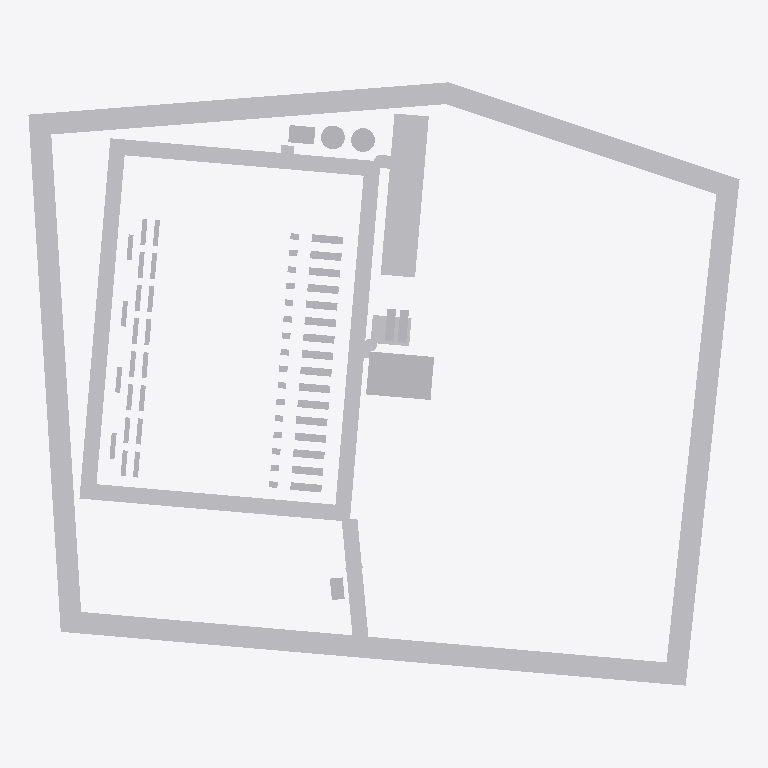
Plan cut of the same IFC building model at storey 'Ground' (level 0.00 m, cut at 1.40 m), seen from above with north up, elements coloured by IFC class: 69 other elements (light grey). Cut surfaces are drawn darker.
Extent 330.0 m × 280.0 m × 7.0 m (x, y, z). Storeys (1): Ground at 0.00 m. Elements (69): 20 IfcChiller, 16 IfcElectricGenerator, 16 IfcTransformer, 7 IfcCivilElement, 5 IfcBuildingElementProxy, 4 IfcTank, 1 IfcGeographicElement.

HEADER;
FILE_DESCRIPTION(('ViewDefinition[DesignTransferView]'),'2;1');
FILE_NAME('/dev/null','2026-11-20T09:48:43+00:00',(''),(''),'IfcOpenShell 0.9.0.post1','IfcOpenShell 0.9.0.post1','Nobody');
FILE_SCHEMA(('IFC4'));
ENDSEC;
DATA;
#1=IFCPROJECT('2BnvcOjKTC8h2Pzyi4z6$j',$,'Example DC campus - Building 1',$,$,$,$,(#10),#5);
#12=IFCSITE('2qFvlhuvfFDhS$zBLjUtpG',$,'Example greenfield site',$,$,#22,$,$,$,$,$,$,$,$);
#13=IFCBUILDING('1nZMj$crv6xx4JTgeheZJN',$,'Example DC campus - Building 1 - option A',$,$,#27,$,$,$,$,$,$);
#14=IFCBUILDINGSTOREY('2bdlvlaGb4mgmA1N46yT5O',$,'Ground',$,$,#32,$,$,$,$);
#3150=IFCGEOGRAPHICELEMENT('1AqGwqiGD0O9NBc2xSKa_t',$,'Landscape buffer',$,$,#3177,#3168,'LAND',.TERRAIN.);
#2965=IFCCIVILELEMENT('0zTl17R5TFkRUiZbXd4rpb',$,'Perimeter road',$,$,#2992,#2983,'RD-RING');
#2928=IFCCIVILELEMENT('2gvAH1mN10_hrnpPFBDC9G',$,'Parking (60 spaces)',$,$,#2953,#2944,'PARK');
#2693=IFCBUILDINGELEMENTPROXY('1wtMblmbX6fPDjfzftOkEy',$,'33 kV substation',$,'Substation compound',#2718,#2709,'SUB',$);
#3000=IFCCIVILELEMENT('2GHO8$dP52GOX4lsKAi2sr',$,'Main access',$,$,#3022,#3016,'RD-SPUR1');
#2828=IFCBUILDINGELEMENTPROXY('05D2ViXLDFORB3R2RtQkQe',$,'Bulk fuel store (bunded)',$,'Fuel bund',#2853,#2844,'FUEL-BUND',$);
#2728=IFCTANK('2UW8OPPsrECfjT7nh_izIz',$,'Sprinkler tank 1',$,$,#2754,#2745,'SPR-T1',.STORAGE.);
#2795=IFCBUILDINGELEMENTPROXY('2P4oEaoTP4kRRdXLVDFsgz',$,'Sprinkler pump house',$,'Sprinkler pump house',#2820,#2811,'SPR-PH',$);
#2763=IFCTANK('01z$bxSQT2U9mg5KiiFDfP',$,'Sprinkler tank 2',$,$,#2786,#2780,'SPR-T2',.STORAGE.);
#2863=IFCTANK('1si2yiPen0T9yNqLGOEmsP',$,'Fuel tank 1',$,$,#2888,#2879,'FUEL-T1',.STORAGE.);
#2897=IFCTANK('0M2X4YNcrDTxnFDxf$R91T',$,'Fuel tank 2',$,$,#2919,#2913,'FUEL-T2',.STORAGE.);
#2627=IFCBUILDINGELEMENTPROXY('1hPi$hYtz9mftes88VI7BH',$,'Guardhouse',$,'Guardhouse',#2652,#2643,'GH',$);
#1404=IFCELECTRICGENERATOR('2HEVMy0hj6PBe5AbErKr3U',$,'G02',$,$,#1426,#1420,'GEN02',.ENGINEGENERATOR.);
#1476=IFCELECTRICGENERATOR('19e_on8v5B0B1yKtm8bHXk',$,'G04',$,$,#1498,#1492,'GEN04',.ENGINEGENERATOR.);
#1548=IFCELECTRICGENERATOR('1wXwY8fh95eeczkkOOdxGv',$,'G06',$,$,#1570,#1564,'GEN06',.ENGINEGENERATOR.);
#1620=IFCELECTRICGENERATOR('3HS_sIUyT8i9KVv5lQgP_v',$,'G08',$,$,#1642,#1636,'GEN08',.ENGINEGENERATOR.);
#1692=IFCELECTRICGENERATOR('0rFWdQTwD8D8Ab_Xz5gl6O',$,'G10',$,$,#1714,#1708,'GEN10',.ENGINEGENERATOR.);
#1764=IFCELECTRICGENERATOR('1$sIvp5EfAaxPIjAS4O9pd',$,'G12',$,$,#1786,#1780,'GEN12',.ENGINEGENERATOR.);
#1836=IFCELECTRICGENERATOR('02lP3R_5X1i83WCHJB1SQ6',$,'G14',$,$,#1858,#1852,'GEN14',.ENGINEGENERATOR.);
#1656=IFCELECTRICGENERATOR('2HBSPV19b1RhHUkq350e9q',$,'G09',$,$,#1678,#1672,'GEN09',.ENGINEGENERATOR.);
#1728=IFCELECTRICGENERATOR('33KfQV8trBZ8En$nsVoqQs',$,'G11',$,$,#1750,#1744,'GEN11',.ENGINEGENERATOR.);
#1908=IFCELECTRICGENERATOR('039DY7u_LFIhd82poEQ6zU',$,'G16',$,$,#1930,#1924,'GEN16',.ENGINEGENERATOR.);
#1872=IFCELECTRICGENERATOR('13Bl2nkk94k8KBPfvdv1LS',$,'G15',$,$,#1894,#1888,'GEN15',.ENGINEGENERATOR.);
#1365=IFCELECTRICGENERATOR('1WC13Bv6PDOua1pyMJxXeH',$,'G01',$,$,#1390,#1381,'GEN01',.ENGINEGENERATOR.);
#1584=IFCELECTRICGENERATOR('1A21B4BhP0uuataa9pgLMN',$,'G07',$,$,#1606,#1600,'GEN07',.ENGINEGENERATOR.);
#1800=IFCELECTRICGENERATOR('2WonJja_nDX8YORZtr5NgI',$,'G13',$,$,#1822,#1816,'GEN13',.ENGINEGENERATOR.);
#1440=IFCELECTRICGENERATOR('2LasE_8gzCqAYDmC4NWEPf',$,'G03',$,$,#1462,#1456,'GEN03',.ENGINEGENERATOR.);
#1512=IFCELECTRICGENERATOR('17BvmTDmP1qRFXujKQwed3',$,'G05',$,$,#1534,#1528,'GEN05',.ENGINEGENERATOR.);
#3120=IFCCIVILELEMENT('1mSaXnckz4IhwfOSxh55qs',$,'Access to parking',$,$,#3142,#3136,'RD-C4');
#1944=IFCCHILLER('3tjDtRZiX8NQqsXAclXADZ',$,'HR01',$,$,#1969,#1960,'HR01',.AIRCOOLED.);
#1981=IFCCHILLER('1oIvbw$ob4VfHK0T1tMfd2',$,'HR02',$,$,#2003,#1997,'HR02',.AIRCOOLED.);
#2049=IFCCHILLER('1J0zlx0rj21f0N7FYmZc3G',$,'HR04',$,$,#2071,#2065,'HR04',.AIRCOOLED.);
#2015=IFCCHILLER('2EiW6vcr53Hwz5$4Pe0RfH',$,'HR03',$,$,#2037,#2031,'HR03',.AIRCOOLED.);
#2253=IFCCHILLER('2sX54DYHj6IxJaeseB2Tpd',$,'HR10',$,$,#2275,#2269,'HR10',.AIRCOOLED.);
#2219=IFCCHILLER('0RUWnP59nArh9HdLgFusbJ',$,'HR09',$,$,#2241,#2235,'HR09',.AIRCOOLED.);
#2321=IFCCHILLER('3A8lmgECL96w9upJ5HiqAP',$,'HR12',$,$,#2343,#2337,'HR12',.AIRCOOLED.);
#2287=IFCCHILLER('37B3tJ7wL40PDioMUzYoVs',$,'HR11',$,$,#2309,#2303,'HR11',.AIRCOOLED.);
#2593=IFCCHILLER('3Ex2iPT6vE1PosKri3G6lI',$,'HR20',$,$,#2615,#2609,'HR20',.AIRCOOLED.);
#2117=IFCCHILLER('2$A5Pnc6DA3RWfRFFc0ord',$,'HR06',$,$,#2139,#2133,'HR06',.AIRCOOLED.);
#2151=IFCCHILLER('3YkbHCSiX9QwgQeyWMKxva',$,'HR07',$,$,#2173,#2167,'HR07',.AIRCOOLED.);
#2389=IFCCHILLER('3DVttRk7b8WvN5ZYnBCSaR',$,'HR14',$,$,#2411,#2405,'HR14',.AIRCOOLED.);
#2355=IFCCHILLER('3dYL$N2bfDGRcNC_g0i11S',$,'HR13',$,$,#2377,#2371,'HR13',.AIRCOOLED.);
#2083=IFCCHILLER('3NSvV5_8XF2hSgOWQjPXvH',$,'HR05',$,$,#2105,#2099,'HR05',.AIRCOOLED.);
#2185=IFCCHILLER('1DIxqo7Br0$fUDAeBNnxtq',$,'HR08',$,$,#2207,#2201,'HR08',.AIRCOOLED.);
#2559=IFCCHILLER('35Q8CYTUP6GA7ZnFrE0u84',$,'HR19',$,$,#2581,#2575,'HR19',.AIRCOOLED.);
#2457=IFCCHILLER('0QPETorszC8A0xauKH3RJt',$,'HR16',$,$,#2479,#2473,'HR16',.AIRCOOLED.);
#2423=IFCCHILLER('1cnp6LHi57WB1ZdTYYwna9',$,'HR15',$,$,#2445,#2439,'HR15',.AIRCOOLED.);
#2525=IFCCHILLER('0zmcKwHub55uu1Zpd16kCk',$,'HR18',$,$,#2547,#2541,'HR18',.AIRCOOLED.);
#2491=IFCCHILLER('2hZYOTVlv6oxGV$oS$iW6S',$,'HR17',$,$,#2513,#2507,'HR17',.AIRCOOLED.);
#3060=IFCCIVILELEMENT('1H$RKNNWvB2wMyLmpbQ08s',$,'Access to sprinkler group',$,$,#3082,#3076,'RD-C2');
#3030=IFCCIVILELEMENT('0Pu3gm3zXBFQ6vXIzAQDKi',$,'Access to substation',$,$,#3052,#3046,'RD-C1');
#3090=IFCCIVILELEMENT('1A3QaJzrX5fwAG5567ZhLo',$,'Access to fuel bund',$,$,#3112,#3106,'RD-C3');
#936=IFCTRANSFORMER('2mhGKvs3PAx8qsdbSKyNxl',$,'TX04',$,$,#958,#952,'TX04',.VOLTAGE.);
#1002=IFCTRANSFORMER('107VxUn1j5avE7if00qzSA',$,'TX06',$,$,#1024,#1018,'TX06',.VOLTAGE.);
#1101=IFCTRANSFORMER('0Zq$esXiL1Z9otFRGJzhcf',$,'TX09',$,$,#1123,#1117,'TX09',.VOLTAGE.);
#1167=IFCTRANSFORMER('03kkItJADAAuueXe1NLlLX',$,'TX11',$,$,#1189,#1183,'TX11',.VOLTAGE.);
#1332=IFCTRANSFORMER('3Sx$RvAXXCdu5abN4OAzIT',$,'TX16',$,$,#1354,#1348,'TX16',.VOLTAGE.);
#833=IFCTRANSFORMER('2srWBCsbXDT9CInHLliQbi',$,'TX01',$,$,#859,#849,'TX01',.VOLTAGE.);
#870=IFCTRANSFORMER('17oB7Jk4T9jgyYulFOkPVi',$,'TX02',$,$,#892,#886,'TX02',.VOLTAGE.);
#1233=IFCTRANSFORMER('1s9m$DZ$92ov_usuBLFx3c',$,'TX13',$,$,#1255,#1249,'TX13',.VOLTAGE.);
#1266=IFCTRANSFORMER('3OW0zoGeD7sRVXT9MmuojK',$,'TX14',$,$,#1288,#1282,'TX14',.VOLTAGE.);
#903=IFCTRANSFORMER('3aVDK1X01FlBy0$AZAS5Xh',$,'TX03',$,$,#925,#919,'TX03',.VOLTAGE.);
#1035=IFCTRANSFORMER('0gikqf6nb2KRgB$lO6C4lI',$,'TX07',$,$,#1057,#1051,'TX07',.VOLTAGE.);
#1068=IFCTRANSFORMER('1Kovb8uu19RgWKnWP38bcc',$,'TX08',$,$,#1090,#1084,'TX08',.VOLTAGE.);
#969=IFCTRANSFORMER('1TDL2da314zvJms1Lo7fen',$,'TX05',$,$,#991,#985,'TX05',.VOLTAGE.);
#1134=IFCTRANSFORMER('0CCV_gZkjDJAVAguGc2X_$',$,'TX10',$,$,#1156,#1150,'TX10',.VOLTAGE.);
#1299=IFCTRANSFORMER('1oYfMCGTn1nROrU09R6iXN',$,'TX15',$,$,#1321,#1315,'TX15',.VOLTAGE.);
#1200=IFCTRANSFORMER('09cADA3Cb7pe$nXnRLAt0W',$,'TX12',$,$,#1222,#1216,'TX12',.VOLTAGE.);
#2660=IFCBUILDINGELEMENTPROXY('3U42VDr3fBghxl1C6tIPGh',$,'Security gate / HVM line',$,'Security gate',#2685,#2676,'GATE1',$);
ENDSEC;
